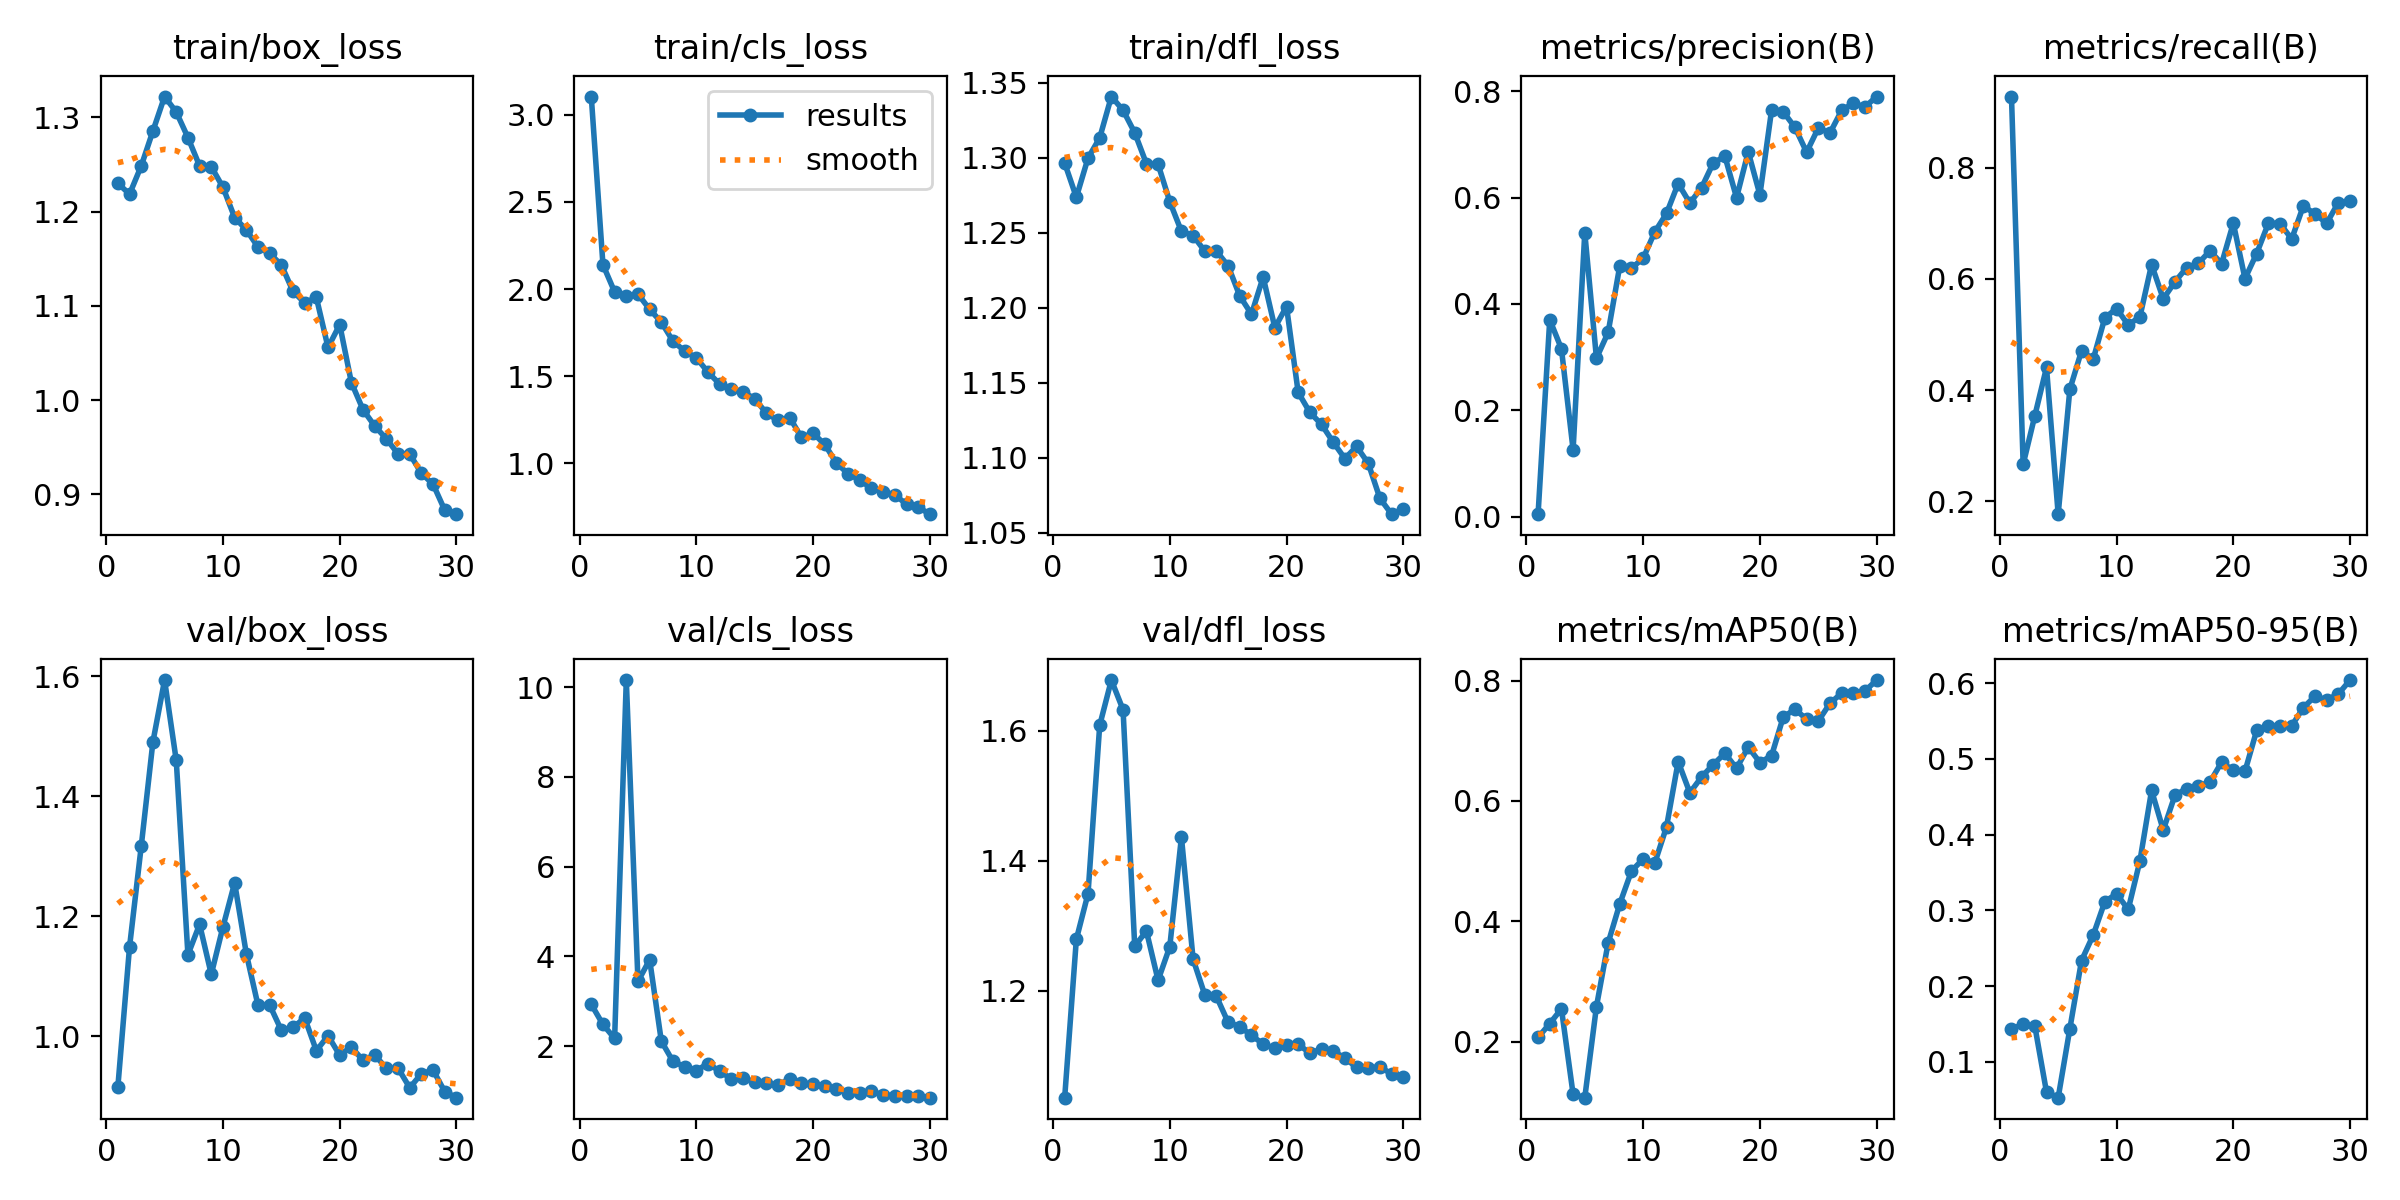

Data behind this chart, as committed beside it:
epoch, time, train/box_loss, train/cls_loss, train/dfl_loss, metrics/precision(B), metrics/recall(B), metrics/mAP50(B), metrics/mAP50-95(B), val/box_loss, val/cls_loss, val/dfl_loss, lr/pg0, lr/pg1, lr/pg2
1, 31.07, 1.23, 3.104, 1.297, 0.0048, 0.928, 0.207, 0.1437, 0.9162, 2.931, 1.036, 0.0002555, 0.0002555, 0.0002555
2, 56.56, 1.218, 2.14, 1.274, 0.3704, 0.2664, 0.23, 0.1493, 1.149, 2.483, 1.279, 0.0005049, 0.0005049, 0.0005049
3, 81.53, 1.248, 1.983, 1.3, 0.3158, 0.3539, 0.2546, 0.1472, 1.317, 2.171, 1.349, 0.0007367, 0.0007367, 0.0007367
4, 107.6, 1.285, 1.957, 1.313, 0.1259, 0.4407, 0.1126, 0.06012, 1.491, 10.16, 1.609, 0.000951, 0.000951, 0.000951
5, 132.9, 1.322, 1.971, 1.341, 0.5341, 0.1769, 0.1069, 0.05266, 1.594, 3.442, 1.678, 0.0009643, 0.0009643, 0.0009643
6, 158.9, 1.306, 1.884, 1.332, 0.2979, 0.4014, 0.2584, 0.1437, 1.46, 3.925, 1.633, 0.0009277, 0.0009277, 0.0009277
7, 184.3, 1.278, 1.81, 1.317, 0.3464, 0.4707, 0.3641, 0.2337, 1.136, 2.111, 1.269, 0.000891, 0.000891, 0.000891
8, 210.6, 1.248, 1.701, 1.296, 0.4718, 0.4556, 0.4292, 0.2673, 1.187, 1.661, 1.292, 0.0008544, 0.0008544, 0.0008544
9, 235.9, 1.248, 1.644, 1.296, 0.4671, 0.5301, 0.4836, 0.3116, 1.103, 1.542, 1.216, 0.0008177, 0.0008177, 0.0008177
10, 261.4, 1.226, 1.605, 1.271, 0.4859, 0.5467, 0.5036, 0.3218, 1.183, 1.457, 1.268, 0.000781, 0.000781, 0.000781
11, 287.5, 1.194, 1.523, 1.251, 0.5353, 0.5171, 0.4971, 0.3013, 1.256, 1.612, 1.436, 0.0007444, 0.0007444, 0.0007444
12, 313, 1.181, 1.455, 1.248, 0.5701, 0.5318, 0.557, 0.3653, 1.138, 1.44, 1.249, 0.0007077, 0.0007077, 0.0007077
13, 338.4, 1.162, 1.425, 1.238, 0.6263, 0.6258, 0.6654, 0.4584, 1.052, 1.271, 1.194, 0.000671, 0.000671, 0.000671
14, 364.7, 1.156, 1.411, 1.238, 0.5897, 0.5642, 0.6137, 0.4061, 1.052, 1.287, 1.191, 0.0006344, 0.0006344, 0.0006344
15, 389.9, 1.143, 1.37, 1.228, 0.6184, 0.5946, 0.6398, 0.452, 1.01, 1.2, 1.151, 0.0005977, 0.0005977, 0.0005977
16, 416, 1.115, 1.288, 1.208, 0.6649, 0.6203, 0.6606, 0.4609, 1.015, 1.178, 1.145, 0.0005611, 0.0005611, 0.0005611
17, 441.3, 1.103, 1.246, 1.196, 0.6777, 0.6279, 0.6793, 0.4644, 1.031, 1.136, 1.131, 0.0005244, 0.0005244, 0.0005244
18, 466.5, 1.109, 1.263, 1.221, 0.5998, 0.6505, 0.6542, 0.4694, 0.9762, 1.268, 1.118, 0.0004877, 0.0004877, 0.0004877
19, 491.5, 1.056, 1.148, 1.187, 0.686, 0.6275, 0.6898, 0.4958, 1.001, 1.17, 1.111, 0.0004511, 0.0004511, 0.0004511
20, 516.3, 1.08, 1.173, 1.201, 0.6051, 0.7002, 0.664, 0.4849, 0.9687, 1.161, 1.116, 0.0004144, 0.0004144, 0.0004144
21, 549.1, 1.019, 1.108, 1.144, 0.7644, 0.6005, 0.6753, 0.4837, 0.9824, 1.105, 1.117, 0.0003777, 0.0003777, 0.0003777
22, 574.5, 0.9898, 1.002, 1.13, 0.7611, 0.6456, 0.7398, 0.5376, 0.9599, 1.046, 1.104, 0.0003411, 0.0003411, 0.0003411
23, 599.9, 0.9725, 0.9399, 1.122, 0.732, 0.6998, 0.7523, 0.5435, 0.9693, 0.9663, 1.11, 0.0003044, 0.0003044, 0.0003044
24, 625.1, 0.9589, 0.9035, 1.11, 0.6853, 0.6996, 0.7362, 0.5442, 0.9465, 0.9628, 1.107, 0.0002678, 0.0002678, 0.0002678
25, 649.5, 0.9428, 0.8562, 1.1, 0.7307, 0.6718, 0.7328, 0.5437, 0.9469, 0.9958, 1.096, 0.0002311, 0.0002311, 0.0002311
26, 674.3, 0.9428, 0.8382, 1.108, 0.7214, 0.7313, 0.7623, 0.5677, 0.9143, 0.9143, 1.082, 0.0001944, 0.0001944, 0.0001944
27, 700.3, 0.9223, 0.8191, 1.096, 0.7638, 0.7166, 0.7793, 0.583, 0.9379, 0.8956, 1.081, 0.0001578, 0.0001578, 0.0001578
28, 724.9, 0.9107, 0.7654, 1.073, 0.7774, 0.7001, 0.7789, 0.5779, 0.9436, 0.8895, 1.083, 0.0001211, 0.0001211, 0.0001211
29, 748.8, 0.8831, 0.7486, 1.062, 0.7703, 0.7374, 0.7829, 0.5858, 0.9078, 0.8784, 1.072, 8.4436e-05, 8.4436e-05, 8.4436e-05
30, 773.6, 0.879, 0.7084, 1.066, 0.7899, 0.7403, 0.801, 0.6042, 0.8979, 0.8521, 1.067, 4.7773e-05, 4.7773e-05, 4.7773e-05
